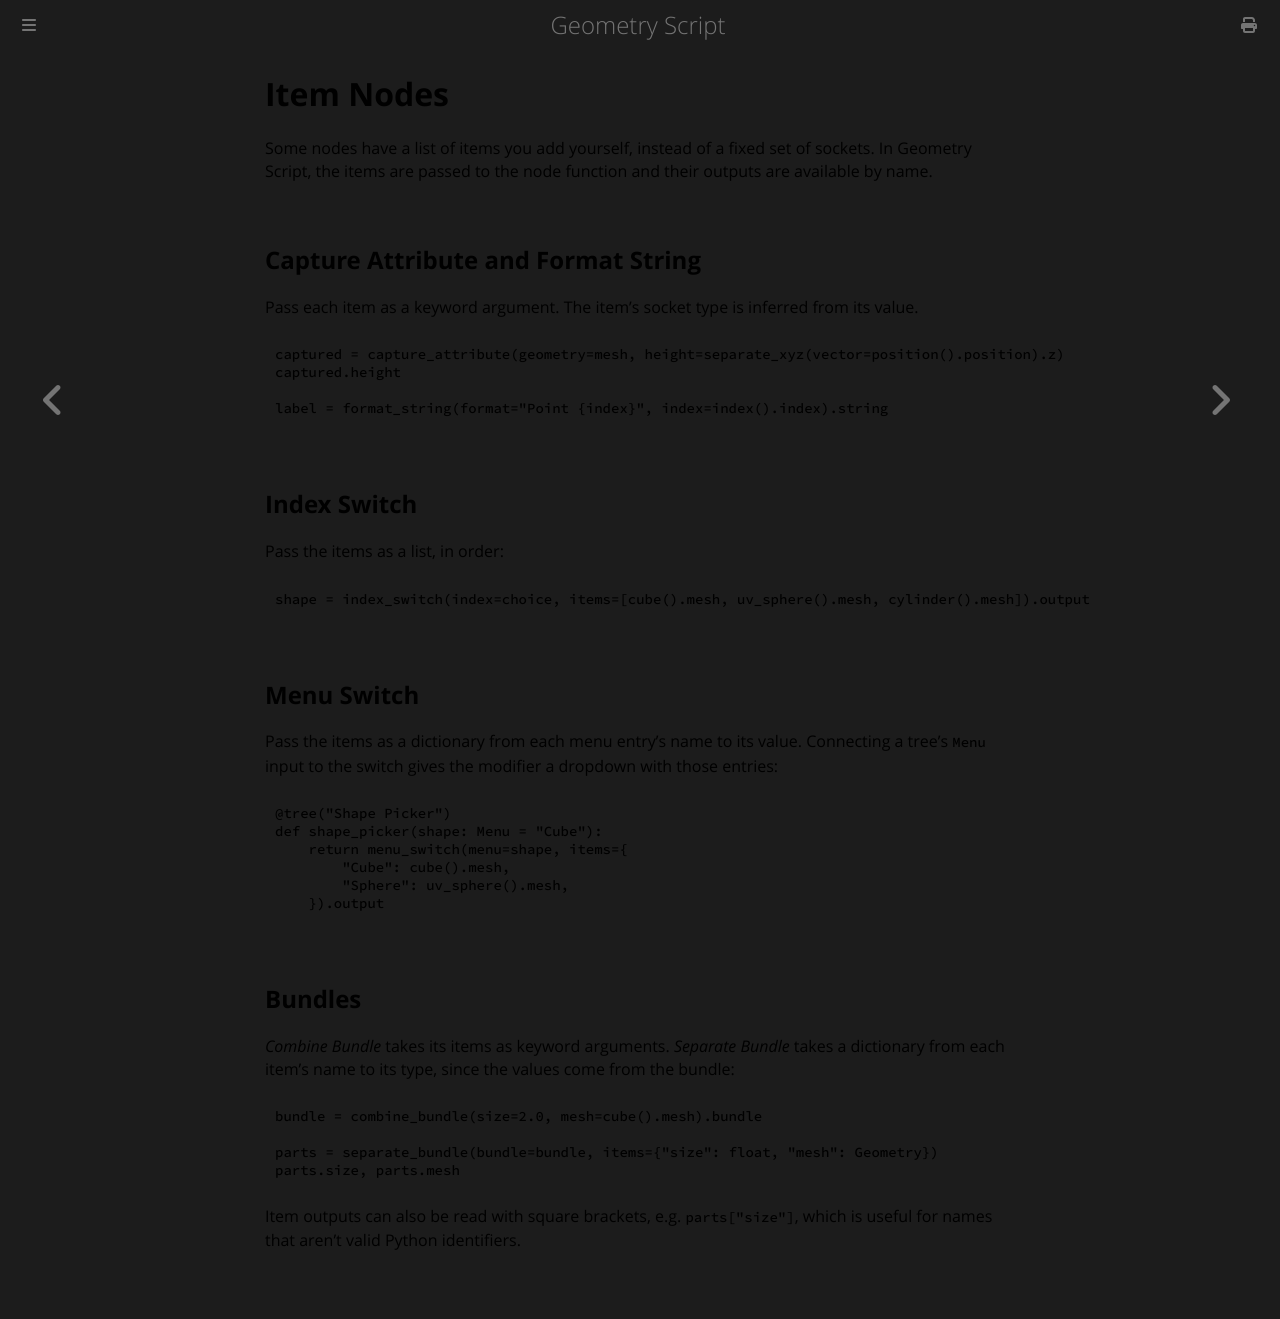

repository: carson-katri/geometry-script · page: api/advanced-scripting/item-nodes.html · generator: mdbook

# Item Nodes

Some nodes have a list of items you add yourself, instead of a fixed set of sockets. In Geometry Script, the items are passed to the node function and their outputs are available by name.

## Capture Attribute and Format String

Pass each item as a keyword argument. The item's socket type is inferred from its value.

```python
captured = capture_attribute(geometry=mesh, height=separate_xyz(vector=position().position).z)
captured.height

label = format_string(format="Point {index}", index=index().index).string
```

## Index Switch

Pass the items as a list, in order:

```python
shape = index_switch(index=choice, items=[cube().mesh, uv_sphere().mesh, cylinder().mesh]).output
```

## Menu Switch

Pass the items as a dictionary from each menu entry's name to its value. Connecting a tree's `Menu` input to the switch gives the modifier a dropdown with those entries:

```python
@tree("Shape Picker")
def shape_picker(shape: Menu = "Cube"):
    return menu_switch(menu=shape, items={
        "Cube": cube().mesh,
        "Sphere": uv_sphere().mesh,
    }).output
```

## Bundles

*Combine Bundle* takes its items as keyword arguments. *Separate Bundle* takes a dictionary from each item's name to its type, since the values come from the bundle:

```python
bundle = combine_bundle(size=2.0, mesh=cube().mesh).bundle

parts = separate_bundle(bundle=bundle, items={"size": float, "mesh": Geometry})
parts.size, parts.mesh
```

Item outputs can also be read with square brackets, e.g. `parts["size"]`, which is useful for names that aren't valid Python identifiers.
